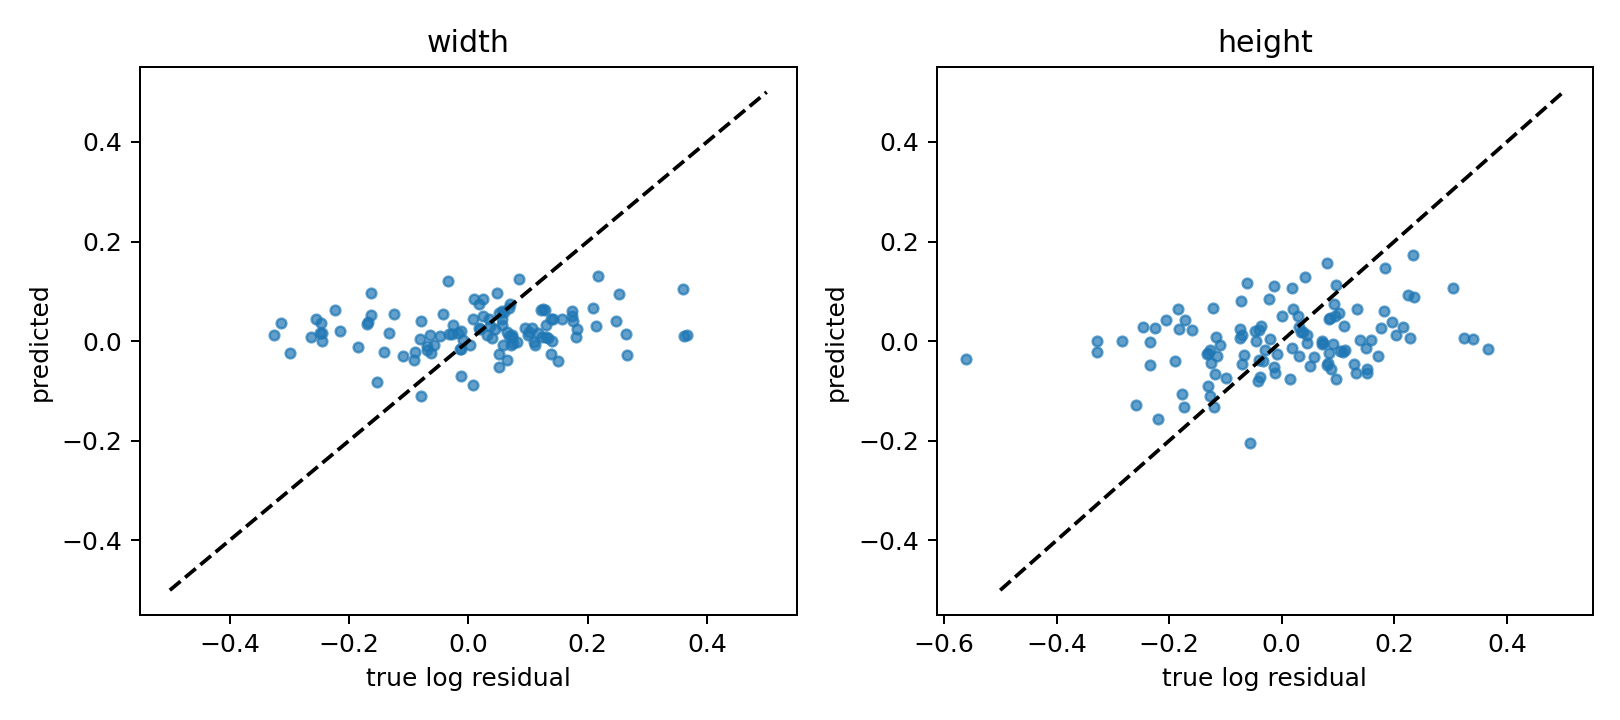

Values plotted in this chart, from the file beside it:
image, gt_id, source_group, class_id, tiny, fold, model, target_log_w, target_log_h, pred_log_w, pred_log_h, iou_before, iou_after
blackinst_15.jpg, 1, black_source_15, 1, False, 2, zero, -0.01191, -0.01171, 0.0, 0.0, 0.9477, 0.9477
blackinst_15.jpg, 0, black_source_15, 1, False, 2, zero, -0.1085, -0.06985, 0.0, 0.0, 0.7966, 0.7966
blackinst_25.jpg, 1, black_source_25, 1, True, 4, zero, 0.06566, -0.2348, 0.0, 0.0, 0.6981, 0.6981
blackinst_25.jpg, 0, black_source_25, 1, True, 4, zero, -0.2448, -0.07091, 0.0, 0.0, 0.5826, 0.5826
blackinst_27.jpg, 0, black_source_27, 1, False, 1, zero, -0.0693, -0.1275, 0.0, 0.0, 0.8214, 0.8214
blackinst_29.jpg, 1, black_source_29, 1, True, 0, zero, -0.01318, -0.008234, 0.0, 0.0, 0.8246, 0.8246
blackinst_29.jpg, 0, black_source_29, 1, False, 0, zero, -0.1415, -0.1902, 0.0, 0.0, 0.7177, 0.7177
blackinst_29.jpg, 2, black_source_29, 1, True, 0, zero, 0.1742, 0.1964, 0.0, 0.0, 0.6903, 0.6903
blackinst_31.jpg, 0, black_source_31, 1, False, 2, zero, 0.05104, 0.08236, 0.0, 0.0, 0.8751, 0.8751
blackinst_31.jpg, 1, black_source_31, 1, False, 2, zero, 0.07365, 0.08384, 0.0, 0.0, 0.8506, 0.8506
blackinst_31.jpg, 2, black_source_31, 1, True, 2, zero, -0.2141, 0.04112, 0.0, 0.0, 0.656, 0.656
blackinst_33.jpg, 1, black_source_33, 1, False, 4, zero, -0.08898, -0.03372, 0.0, 0.0, 0.8845, 0.8845
blackinst_33.jpg, 0, black_source_33, 1, False, 4, zero, 0.05132, -0.1192, 0.0, 0.0, 0.848, 0.848
blackinst_33.jpg, 2, black_source_33, 1, False, 4, zero, 0.07277, 0.1034, 0.0, 0.0, 0.8385, 0.8385
blackinst_34.jpg, 0, black_source_34, 1, False, 1, zero, 0.003331, 0.05103, 0.0, 0.0, 0.8685, 0.8685
blackinst_34.jpg, 1, black_source_34, 1, False, 1, zero, -0.06235, 0.03025, 0.0, 0.0, 0.8336, 0.8336
blackinst_37.jpg, 0, black_source_37, 1, False, 4, zero, -0.01288, 0.05673, 0.0, 0.0, 0.902, 0.902
blackinst_4.jpg, 0, black_source_4, 1, False, 4, zero, 0.1399, 0.1086, 0.0, 0.0, 0.78, 0.78
blackinst_4.jpg, 1, black_source_4, 1, True, 4, zero, 0.05881, 0.2335, 0.0, 0.0, 0.7465, 0.7465
blackinst_6.jpg, 0, black_source_6, 1, False, 0, zero, -0.01225, 0.1123, 0.0, 0.0, 0.8415, 0.8415
blackinst_9.jpg, 1, black_source_9, 1, True, 3, zero, 0.05644, 0.01909, 0.0, 0.0, 0.8774, 0.8774
blackinst_9.jpg, 0, black_source_9, 1, True, 3, zero, 0.1573, 0.07117, 0.0, 0.0, 0.7957, 0.7957
img_10012_pre_part_1.jpg, 0, src_2bb89982a7c20eb4, 0, False, 4, zero, -0.0174, 0.07263, 0.0, 0.0, 0.7936, 0.7936
img_1022_pre_part_1.jpg, 0, src_a9a9cc8efbe15d1a, 0, True, 4, zero, 0.069, -0.1275, 0.0, 0.0, 0.7358, 0.7358
img_1023_pre_part_0.jpg, 0, src_ebcf4748970484f8, 1, True, 4, zero, -0.1673, -0.2059, 0.0, 0.0, 0.6885, 0.6885
img_12317_pre_part_1.jpg, 0, src_1528d7bd4a80113a, 0, False, 2, zero, -0.07841, -0.01383, 0.0, 0.0, 0.9055, 0.9055
img_13734_pre_part_1.jpg, 0, src_100421c960fe160e, 0, False, 3, zero, 0.01756, 0.0198, 0.0, 0.0, 0.8279, 0.8279
img_15034_pre_part_1.jpg, 0, src_fd19f0d120a0b51e, 0, False, 2, zero, 0.2523, 0.1518, 0.0, 0.0, 0.6676, 0.6676
img_1509_pre_part_1.jpg, 0, src_e6d3121d92344796, 1, True, 4, zero, 0.1385, -0.07484, 0.0, 0.0, 0.76, 0.76
img_15609_pre_part_1.jpg, 0, src_b31331157e2f094d, 0, False, 1, zero, -0.03202, 0.1831, 0.0, 0.0, 0.6862, 0.6862
img_15887_pre_part_0.jpg, 0, src_9a81727b056f7a4d, 0, False, 2, zero, -0.07939, -0.0424, 0.0, 0.0, 0.7428, 0.7428
img_17204_pre_part_1.jpg, 0, src_8b09bf2b1604115f, 0, True, 0, zero, -0.1246, 0.08377, 0.0, 0.0, 0.7639, 0.7639
img_17300_pre_part_1.jpg, 0, src_fa5424f18735d54e, 1, True, 3, zero, -0.3258, 0.1712, 0.0, 0.0, 0.6362, 0.6362
img_1797_pre_part_0.jpg, 0, src_dc7032340b0506aa, 0, True, 3, zero, -0.02792, -0.3277, 0.0, 0.0, 0.6531, 0.6531
img_18628_pre_part_0.jpg, 0, src_56cf5c694374d68f, 0, False, 4, zero, -0.0816, 0.01914, 0.0, 0.0, 0.7148, 0.7148
img_2072_pre_part_1.jpg, 0, src_e11fea2a17a148b7, 0, False, 2, zero, -0.0575, -0.0453, 0.0, 0.0, 0.8658, 0.8658
img_20948_pre_part_1.jpg, 0, src_f6a103ac5d9a2571, 0, False, 4, zero, 0.03904, 0.07216, 0.0, 0.0, 0.8027, 0.8027
img_2538_pre_part_1.jpg, 0, src_b44424a1e5384db8, 0, False, 2, zero, 0.1803, 0.03151, 0.0, 0.0, 0.7385, 0.7385
img_2572_pre_part_1.jpg, 0, src_8e17037ed9a60157, 0, False, 1, zero, 0.07054, -0.1312, 0.0, 0.0, 0.8242, 0.8242
img_3040_pre_part_1.jpg, 0, src_970b05212400f6d0, 0, True, 3, zero, -0.245, -0.234, 0.0, 0.0, 0.5592, 0.5592
img_3122_pre_part_1.jpg, 0, src_72a61adbf65849da, 0, True, 0, zero, 0.0194, -0.2462, 0.0, 0.0, 0.7166, 0.7166
img_3122_pre_part_1.jpg, 1, src_72a61adbf65849da, 0, False, 0, zero, -0.1627, -0.1725, 0.0, 0.0, 0.7098, 0.7098
img_3598_pre_part_0.jpg, 0, src_7ed9e67943e896b4, 0, False, 3, zero, -0.06956, -0.04726, 0.0, 0.0, 0.7719, 0.7719
img_3653_pre_part_1.jpg, 0, src_bac424245e626115, 1, False, 3, zero, 0.2085, 0.3667, 0.0, 0.0, 0.5626, 0.5626
img_460_pre_part_0.jpg, 0, src_cc1cbdc1edbdd396, 1, True, 1, zero, -0.0263, -0.125, 0.0, 0.0, 0.7438, 0.7438
img_488_pre_part_0.jpg, 0, src_8c870665832b0874, 1, True, 2, zero, -0.2627, -0.3287, 0.0, 0.0, 0.5535, 0.5535
img_4937_pre_part_1.jpg, 0, src_e1085b4827a4dc7e, 0, False, 1, zero, 0.05086, 0.2352, 0.0, 0.0, 0.7176, 0.7176
img_527_pre_part_1.jpg, 0, src_599d810ad97fabb9, 1, True, 0, zero, -0.3139, -0.1173, 0.0, 0.0, 0.6497, 0.6497
img_6075_pre_part_1.jpg, 0, src_c97536ce04a92fe9, 0, False, 0, zero, 0.248, -0.1332, 0.0, 0.0, 0.6745, 0.6745
img_7734_pre_part_0.jpg, 0, src_e6d5e13bf6e9130d, 0, False, 1, zero, -0.1524, -0.03959, 0.0, 0.0, 0.8238, 0.8238
img_8297_pre_part_1.jpg, 0, src_7a5f72f5e9d66a23, 0, False, 1, zero, -0.04777, -0.1146, 0.0, 0.0, 0.8091, 0.8091
img_8507_pre_part_1.jpg, 0, src_60b3d5178de0bf57, 0, False, 3, zero, -0.2476, -0.07255, 0.0, 0.0, 0.726, 0.726
img_8747_pre_part_1.jpg, 0, src_0ef9ae4863c75201, 1, True, 0, zero, 0.1298, -0.5602, 0.0, 0.0, 0.3856, 0.3856
img_879_pre_part_1.jpg, 0, src_84d0573bb4d5ebbb, 0, True, 1, zero, -0.04201, -0.1101, 0.0, 0.0, 0.7183, 0.7183
img_8935_pre_part_0.jpg, 0, src_d4557424f4f9460f, 0, False, 3, zero, 0.02447, 0.09708, 0.0, 0.0, 0.8856, 0.8856
img_970_pre_part_1.jpg, 0, src_51379b8fcfa4db85, 0, False, 0, zero, -0.2555, -0.1824, 0.0, 0.0, 0.6454, 0.6454
img_995_pre_part_1.jpg, 0, src_5e0fbbbd862a0784, 1, False, 1, zero, -0.2987, -0.05663, 0.0, 0.0, 0.701, 0.701
blackinst_18.jpg, 0, black_source_18, 1, False, 3, zero, -0.09097, -0.07322, 0.0, 0.0, 0.7832, 0.7832
blackinst_18.jpg, 1, black_source_18, 1, False, 3, zero, 0.007752, -0.2243, 0.0, 0.0, 0.7618, 0.7618
blackinst_21.jpg, 1, black_source_21, 1, True, 0, zero, 0.02496, 0.0007441, 0.0, 0.0, 0.8651, 0.8651
... 500 more rows
